Run: headless pygame with SDL's dummy video driver; simulated clock (each Clock.tick advances the game by its frame time, no real sleeping); random seed 0; keys injected as events and as key.get_pressed() state; no mouse input.
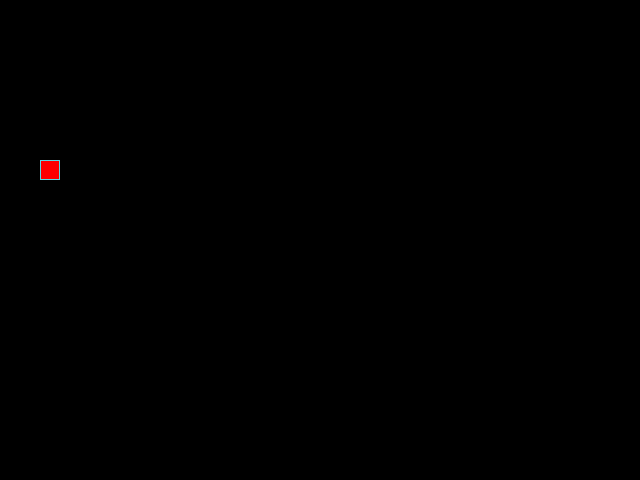
Frame 1 of 4 · flips 1–60 · no input
Frame 2 of 4 · flips 61–180 · tapped SPACE, RETURN · held RIGHT (→), D · screen unchanged from frame 1, image omitted
Frame 3 of 4 · flips 181–300 · held DOWN (↓), S · screen unchanged from frame 2, image omitted
Frame 4 of 4 · flips 301–420 · held LEFT (←), A, UP (↑), W · screen unchanged from frame 3, image omitted

The pygame program that drew these frames:

from random import choice, randint

import pygame

# Константы для размеров поля и сетки:
SCREEN_WIDTH, SCREEN_HEIGHT = 640, 480
GRID_SIZE = 20
GRID_WIDTH = SCREEN_WIDTH // GRID_SIZE
GRID_HEIGHT = SCREEN_HEIGHT // GRID_SIZE

# Направления движения:
UP = (0, -1)
DOWN = (0, 1)
LEFT = (-1, 0)
RIGHT = (1, 0)

# Цвет фона - черный:
BOARD_BACKGROUND_COLOR = (0, 0, 0)

# Цвет границы ячейки
BORDER_COLOR = (93, 216, 228)

# Цвет яблока
APPLE_COLOR = (255, 0, 0)

# Цвет змейки
SNAKE_COLOR = (0, 255, 0)

# Скорость движения змейки:
SPEED = 20

# Настройка игрового окна:
screen = pygame.display.set_mode((SCREEN_WIDTH, SCREEN_HEIGHT), 0, 32)

# Заголовок окна игрового поля:
pygame.display.set_caption('Змейка')

# Настройка времени:
clock = pygame.time.Clock()


class GameObject:
    """Общий класс для всех игровых объектов"""

    def __init__(self, body_color=None):
        self.position = (SCREEN_WIDTH // 2, SCREEN_HEIGHT // 2)
        self.body_color = body_color

    def draw(self):
        """Отрисовка игрового объекта."""
        pass


class Apple(GameObject):
    """Класс для яблока"""

    def __init__(self):
        super().__init__(APPLE_COLOR)
        self.randomize_position()

    def randomize_position(self, snake_positions=None):
        """Установка случайной позиции для яблока"""
        if snake_positions is None:
            snake_positions = []
        while True:
            self.position = (
                randint(0, GRID_WIDTH - 1) * GRID_SIZE,
                randint(0, GRID_HEIGHT - 1) * GRID_SIZE,
            )
            if self.position not in snake_positions:
                break

    def draw(self):
        """Отрисовка яблока"""
        rect = pygame.Rect(self.position, (GRID_SIZE, GRID_SIZE))
        pygame.draw.rect(screen, self.body_color, rect)
        pygame.draw.rect(screen, BORDER_COLOR, rect, 1)


class Snake(GameObject):
    """Класс для змейки"""

    def __init__(self):
        super().__init__(SNAKE_COLOR)
        self.length = 1
        self.positions = [self.position]
        self.direction = RIGHT
        self.next_direction = None
        self.last = None

    def update_direction(self):
        """Обновление текущего направления движения."""
        if self.next_direction:
            self.direction = self.next_direction
            self.next_direction = None

    def move(self):
        """Обновление позиции змейки"""
        head_x, head_y = self.positions[0]
        new_x = head_x + self.direction[0] * GRID_SIZE
        new_y = head_y + self.direction[1] * GRID_SIZE
        new_head = (new_x, new_y)

        self.positions.insert(0, new_head)
        self.last = self.positions[-1]

        if len(self.positions) > self.length:
            self.positions.pop()

        self.position = new_head

    def draw(self):
        """Отрисовывывает змейку"""
        for position in self.positions[:-1]:
            rect = pygame.Rect(position, (GRID_SIZE, GRID_SIZE))
            pygame.draw.rect(screen, self.body_color, rect)
            pygame.draw.rect(screen, BORDER_COLOR, rect, 1)

    def get_head_position(self):
        """Возвращает позицию головы змейки"""
        return self.positions[0]

    def reset(self):
        """Сброс змейки в начальное состояние"""
        self.length = 1
        self.positions = [self.position]
        self.direction = choice([UP, DOWN, RIGHT, LEFT])
        self.next_direction = None


def handle_keys(snake):
    """Обработка пользовательского ввода для управленя змейкой"""
    for event in pygame.event.get():
        if event.type == pygame.QUIT:
            pygame.quit()
            raise SystemExit
        if event.type == pygame.KEYDOWN:
            if event.key == pygame.K_UP and snake.direction != DOWN:
                snake.next_direction = UP
            if event.key == pygame.K_DOWN and snake.direction != UP:
                snake.next_direction = DOWN
            if event.key == pygame.K_LEFT and snake.direction != RIGHT:
                snake.next_direction = LEFT
            if event.key == pygame.K_RIGHT and snake.direction != LEFT:
                snake.next_direction = RIGHT


def main():
    """
    Основная функция для игры.

    Инициализирует игру, создает объекты и запускает игровой цикл.
    Обрабатывает логику движения, столкновений,
     отрисовки и обновления экрана.
    """
    pygame.init()
    snake = Snake()
    apple = Apple()
    apple.randomize_position(snake.positions)

    while True:
        clock.tick(SPEED)
        handle_keys(snake)
        snake.update_direction()
        snake.move()

        if snake.get_head_position() == apple.position:
            snake.length += 1
            apple.randomize_position(snake.positions)

        if snake.get_head_position() in snake.positions[1:]:
            snake.reset()
            apple.randomize_position(snake.positions)

        screen.fill(BOARD_BACKGROUND_COLOR)
        snake.draw()
        apple.draw()
        pygame.display.update()


if __name__ == "__main__":
    main()
